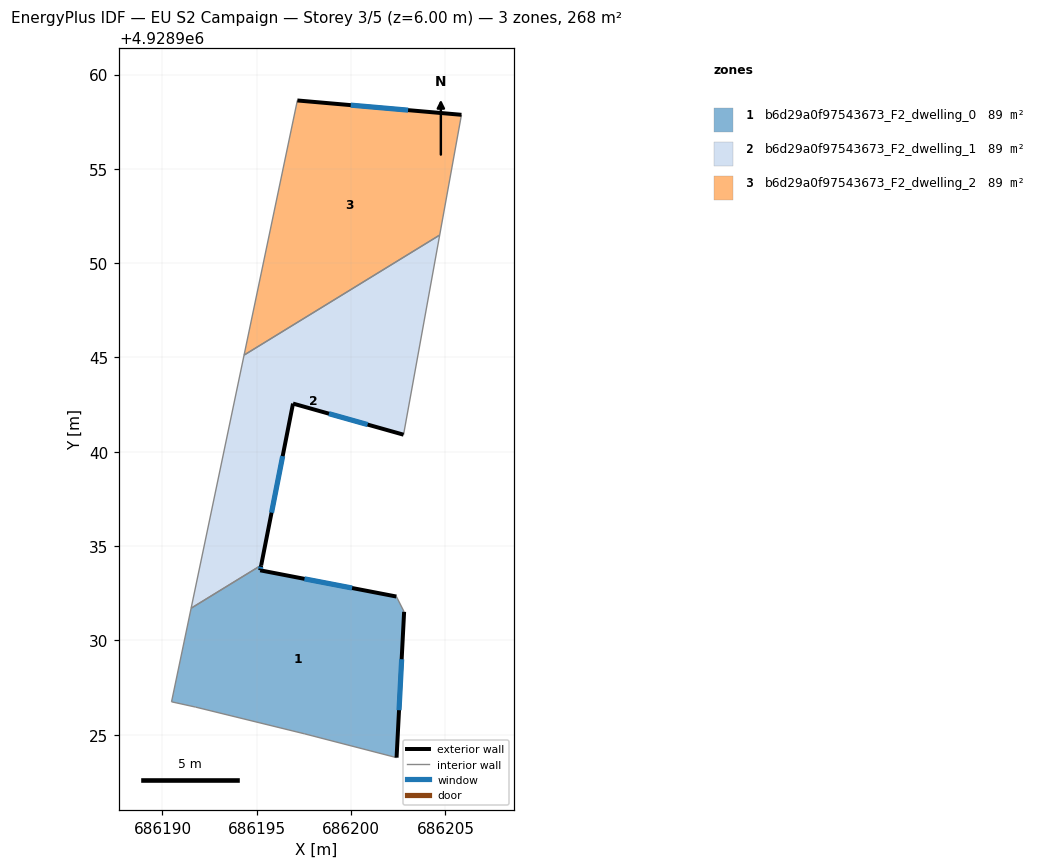
=== STOREY PLAN SPEC (per zone: floor XY polygon, exterior-wall plan segments, windows/doors) ===
zone 1: b6d29a0f97543673_F2_dwelling_0  (89.2 m²)
  floor: (686202.41, 4928923.79) (686202.81, 4928931.52) (686202.40, 4928932.33) (686195.18, 4928933.72) (686195.23, 4928933.99) (686191.52, 4928931.71) (686190.48, 4928926.75) (686191.75, 4928926.47) (686197.54, 4928925.05)
  exterior wall: (686195.23, 4928933.99) – (686195.18, 4928933.72)  [0.3 m]
    window: (686195.22, 4928933.90) – (686195.20, 4928933.80)  [0.1 m²]
  exterior wall: (686195.18, 4928933.72) – (686202.40, 4928932.33)  [7.4 m]
    window: (686197.53, 4928933.26) – (686200.05, 4928932.78)  [2.7 m²]
  exterior wall: (686202.81, 4928931.52) – (686202.41, 4928923.79)  [7.7 m]
    window: (686202.68, 4928929.00) – (686202.54, 4928926.30)  [2.8 m²]
  interior walls: 6
zone 2: b6d29a0f97543673_F2_dwelling_1  (89.2 m²)
  floor: (686202.78, 4928940.91) (686204.70, 4928951.49) (686194.33, 4928945.13) (686191.52, 4928931.71) (686195.23, 4928933.99) (686196.92, 4928942.56)
  exterior wall: (686202.78, 4928940.91) – (686196.92, 4928942.56)  [6.1 m]
    window: (686200.88, 4928941.44) – (686198.83, 4928942.02)  [2.2 m²]
  exterior wall: (686196.92, 4928942.56) – (686195.23, 4928933.99)  [8.7 m]
    window: (686196.37, 4928939.77) – (686195.78, 4928936.77)  [3.2 m²]
  interior walls: 4
zone 3: b6d29a0f97543673_F2_dwelling_2  (89.2 m²)
  floor: (686204.70, 4928951.49) (686205.85, 4928957.87) (686197.15, 4928958.63) (686194.33, 4928945.13)
  exterior wall: (686197.15, 4928958.63) – (686205.85, 4928957.87)  [8.7 m]
    window: (686199.98, 4928958.38) – (686203.02, 4928958.11)  [3.2 m²]
  interior walls: 3

=== DERIVED (storey summary) ===
Building: EU S2 Campaign
Storey: 3 of 5  (floor level z = 6.00 m)
Storey gross floor area: 267.5 m²
Zones on this storey: 3
  - b6d29a0f97543673_F2_dwelling_0: floor 89.2 m²; exterior wall 15.4 m (46.1 m²); 3 window(s) 5.6 m²; WWR 12.2%
  - b6d29a0f97543673_F2_dwelling_1: floor 89.2 m²; exterior wall 14.8 m (44.5 m²); 2 window(s) 5.4 m²; WWR 12.2%
  - b6d29a0f97543673_F2_dwelling_2: floor 89.2 m²; exterior wall 8.7 m (26.2 m²); 1 window(s) 3.2 m²; WWR 12.2%
Zone adjacency (shared interzone walls):
  - b6d29a0f97543673_F2_dwelling_0 ↔ b6d29a0f97543673_F2_dwelling_1
  - b6d29a0f97543673_F2_dwelling_1 ↔ b6d29a0f97543673_F2_dwelling_2